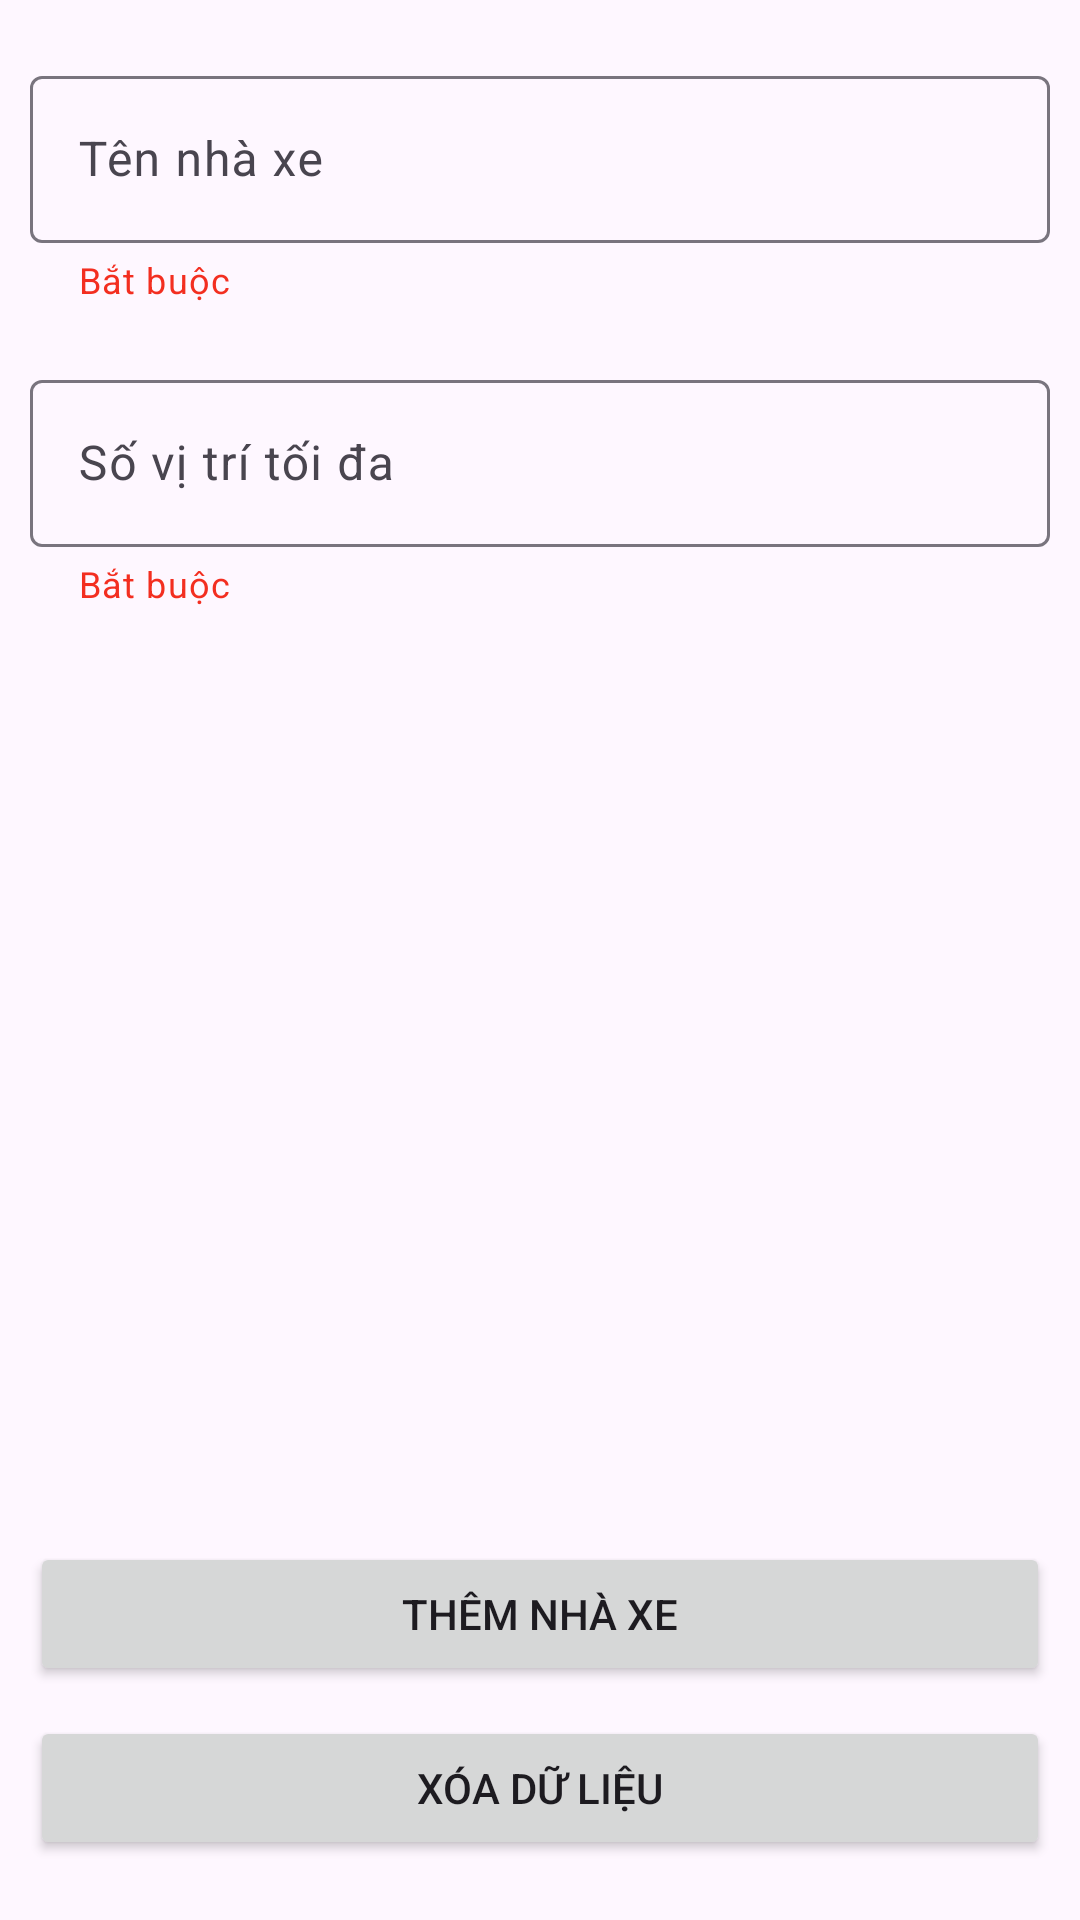

Android layout source for this screen:
<!-- AndroidManifest.xml: application theme Theme.QuanLyGuiXe -->
<!-- res/layout/fragment_add_update_parking_lots.xml -->
<?xml version="1.0" encoding="utf-8"?>
<androidx.constraintlayout.widget.ConstraintLayout xmlns:android="http://schemas.android.com/apk/res/android"
    xmlns:app="http://schemas.android.com/apk/res-auto"
    android:layout_width="match_parent"
    android:layout_height="match_parent">

    <com.google.android.material.textfield.TextInputLayout
        android:id="@+id/text_input_parking_lot_name"
        android:layout_width="0dp"
        android:layout_height="wrap_content"
        android:layout_marginHorizontal="@dimen/dp_10"
        android:layout_marginTop="@dimen/dp_20"
        app:errorEnabled="true"
        app:helperText="@string/text_required"
        app:helperTextTextColor="@color/color_red"
        app:layout_constraintEnd_toEndOf="parent"
        app:layout_constraintStart_toStartOf="parent"
        app:layout_constraintTop_toTopOf="parent">

        <com.google.android.material.textfield.TextInputEditText
            android:layout_width="match_parent"
            android:layout_height="match_parent"
            android:hint="@string/text_temp_input_parking_lot_name" />
    </com.google.android.material.textfield.TextInputLayout>

    <com.google.android.material.textfield.TextInputLayout
        android:id="@+id/text_input_parking_slot_max"
        android:layout_width="0dp"
        android:layout_height="wrap_content"
        android:layout_marginTop="@dimen/dp_20"
        app:errorEnabled="true"
        app:helperText="@string/text_required"
        app:helperTextTextColor="@color/color_red"
        app:layout_constraintEnd_toEndOf="@id/text_input_parking_lot_name"
        app:layout_constraintStart_toStartOf="@id/text_input_parking_lot_name"
        app:layout_constraintTop_toBottomOf="@id/text_input_parking_lot_name">

        <com.google.android.material.textfield.TextInputEditText
            android:layout_width="match_parent"
            android:layout_height="match_parent"
            android:hint="@string/text_temp_input_parking_slot_max"
            android:inputType="number" />
    </com.google.android.material.textfield.TextInputLayout>

    <Button
        android:id="@+id/button_add_slot"
        android:layout_width="0dp"
        android:layout_height="wrap_content"
        android:layout_marginBottom="@dimen/dp_10"
        android:text="@string/text_button_add_parking_lot"
        app:layout_constraintBottom_toTopOf="@id/button_clear_all_info"
        app:layout_constraintEnd_toEndOf="@id/text_input_parking_slot_max"
        app:layout_constraintStart_toStartOf="@id/text_input_parking_slot_max" />

    <Button
        android:id="@+id/button_update_ticket"
        android:layout_width="0dp"
        android:layout_height="wrap_content"
        android:layout_marginBottom="@dimen/dp_10"
        android:text="@string/text_button_update_parking_lot"
        android:visibility="gone"
        app:layout_constraintBottom_toTopOf="@id/button_clear_all_info"
        app:layout_constraintEnd_toEndOf="@id/text_input_parking_slot_max"
        app:layout_constraintStart_toStartOf="@id/text_input_parking_slot_max" />

    <Button
        android:id="@+id/button_clear_all_info"
        android:layout_width="0dp"
        android:layout_height="wrap_content"
        android:layout_marginBottom="@dimen/dp_20"
        android:text="@string/text_clear_all_info"
        app:layout_constraintBottom_toBottomOf="parent"
        app:layout_constraintEnd_toEndOf="@id/text_input_parking_slot_max"
        app:layout_constraintStart_toStartOf="@id/text_input_parking_slot_max" />
</androidx.constraintlayout.widget.ConstraintLayout>
<!-- resources referenced by this layout -->
<resources>
  <color name="color_red">#F32E20</color>
  <dimen name="dp_10">10dp</dimen>
  <dimen name="dp_20">20dp</dimen>
  <string name="text_button_add_parking_lot">Thêm nhà xe</string>
  <string name="text_button_update_parking_lot">Sửa nhà xe</string>
  <string name="text_clear_all_info">Xóa dữ liệu</string>
  <string name="text_required">Bắt buộc</string>
  <string name="text_temp_input_parking_lot_name">Tên nhà xe</string>
  <string name="text_temp_input_parking_slot_max">Số vị trí tối đa</string>
  <style name="Theme.QuanLyGuiXe" parent="Base.Theme.QuanLyGuiXe" />
  <style name="Base.Theme.QuanLyGuiXe" parent="Theme.Material3.DayNight.NoActionBar">
          
          
      </style>
</resources>
